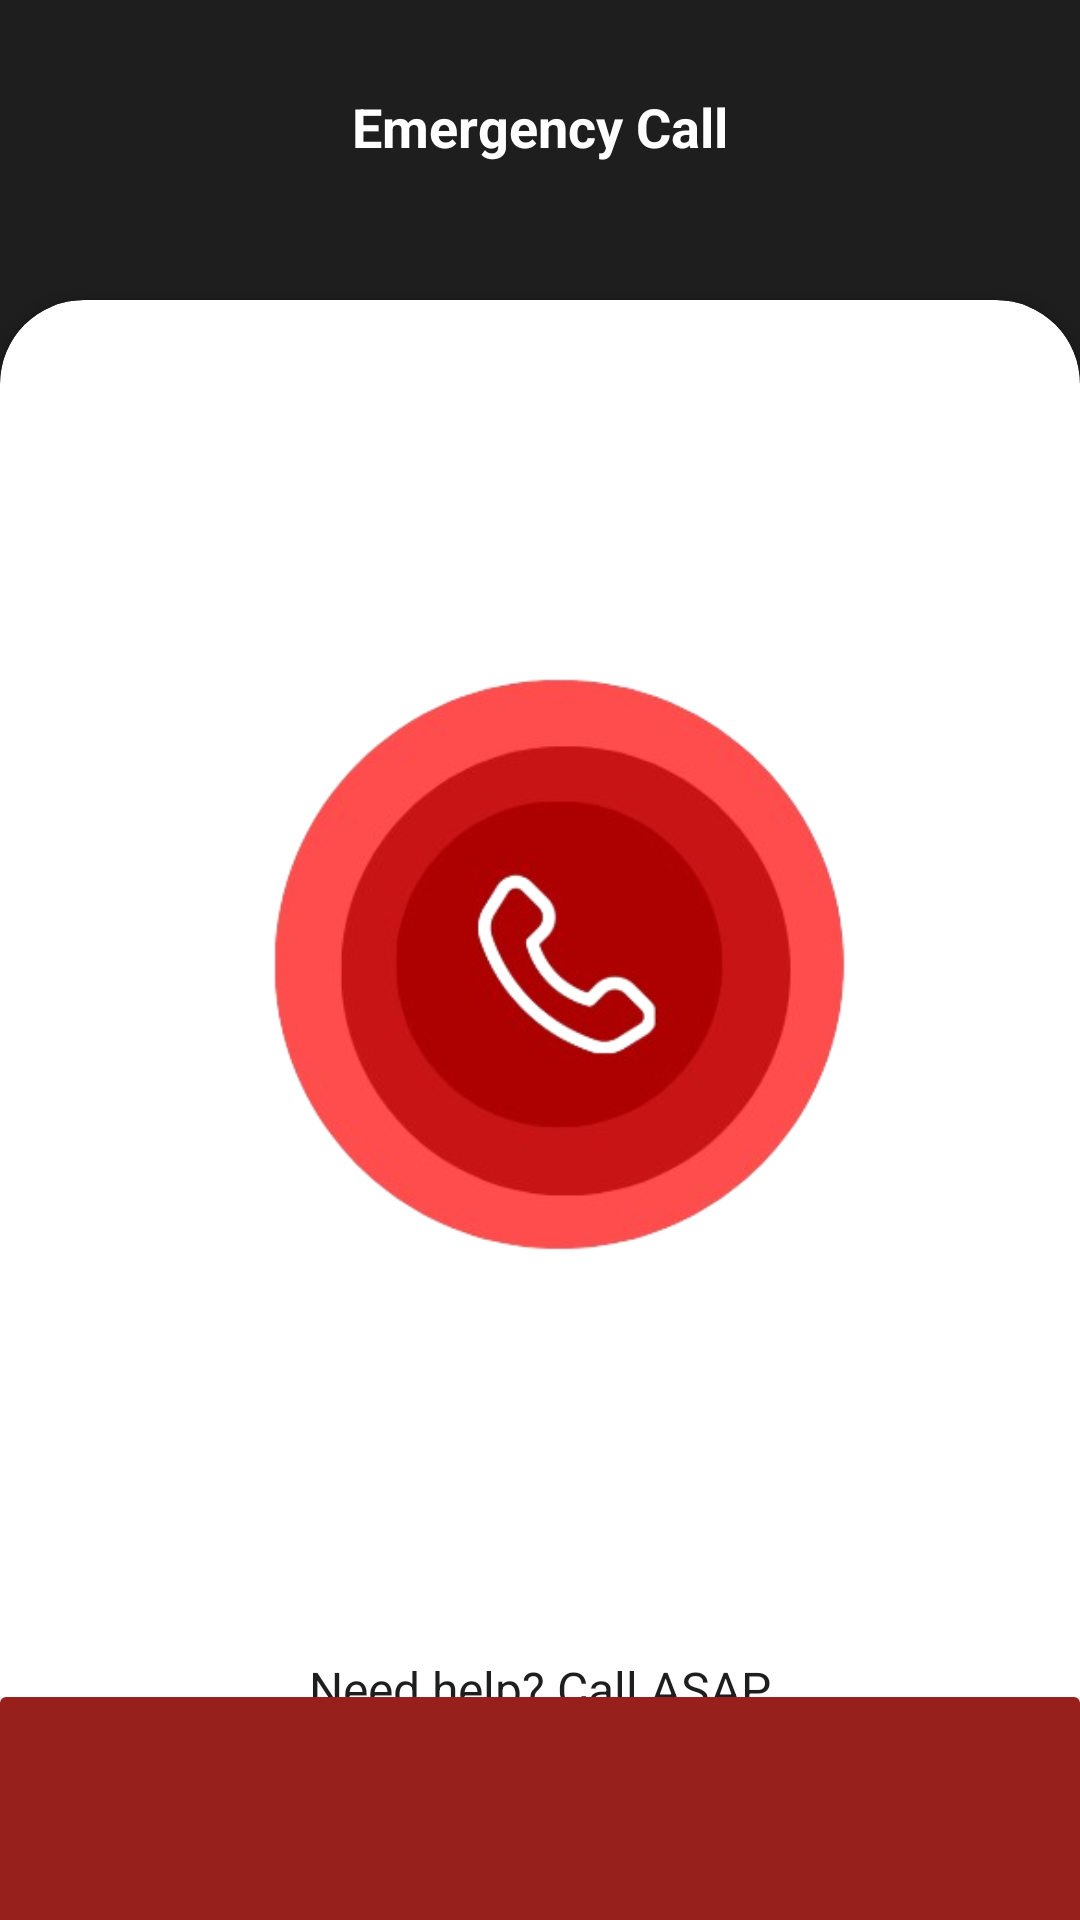

Write the Android layout XML for this screen, with the resource values it uses.
<!-- AndroidManifest.xml: application theme Theme.Group03 -->
<!-- res/layout/activity_emergency_call.xml -->
<?xml version="1.0" encoding="utf-8"?>
<RelativeLayout xmlns:android="http://schemas.android.com/apk/res/android"
    xmlns:app="http://schemas.android.com/apk/res-auto"
    xmlns:tools="http://schemas.android.com/tools"
    android:id="@+id/main"
    android:layout_width="match_parent"
    android:layout_height="match_parent"
    android:background="@color/black"
    tools:context=".emergencyCall">

    <androidx.cardview.widget.CardView
        android:layout_width="match_parent"
        android:layout_height="match_parent"
        android:layout_marginTop="100dp"
        android:layout_alignParentBottom="true"
        app:cardCornerRadius="28dp"
        android:layout_marginBottom="-20dp">

        <LinearLayout
            android:layout_width="match_parent"
            android:layout_height="match_parent"
            android:gravity="center"
            android:orientation="vertical"
            android:padding="28dp">

            
            <ImageButton
                android:id="@+id/call_background"
                android:layout_width="250dp"
                android:layout_height="250dp"
                android:layout_centerHorizontal="true"
                android:src="@drawable/emergency_call"
                android:contentDescription="Emergency call background"
                android:scaleType="centerCrop"
                android:adjustViewBounds="true"
                android:layout_marginLeft="13dp"
                android:layout_marginBottom="100dp"
                android:onClick="initiateCall"
                android:background="@android:color/transparent"
                android:padding="0dp"
                tools:ignore="OnClick" />

            
            <TextView
                android:id="@+id/subtitle"
                android:layout_width="wrap_content"
                android:layout_height="wrap_content"
                android:layout_marginTop="16dp"
                android:text="Need help? Call ASAP"
                android:textColor="@color/black"
                android:textSize="16sp" />
        </LinearLayout>
    </androidx.cardview.widget.CardView>

    
    <Button
        android:id="@+id/btnBackpC"
        android:layout_width="64dp"
        android:layout_height="64dp"
        android:layout_marginTop="40dp"
        style="@style/Widget.MaterialComponents.ExtendedFloatingActionButton.Icon"
        app:icon="@drawable/back_icon"

        android:background="@android:color/transparent"
        />

    
    <TextView
        android:id="@+id/title"
        android:layout_width="wrap_content"
        android:layout_height="wrap_content"
        android:layout_centerHorizontal="true"
        android:layout_marginTop="30dp"
        android:text="Emergency Call"
        android:textColor="#FFFFFF"
        android:textSize="18sp"
        android:textStyle="bold" />

    
    <androidx.cardview.widget.CardView
        android:layout_width="match_parent"
        android:layout_height="wrap_content"
        android:layout_alignParentBottom="true"
        android:layout_marginBottom="-25dp">

        <LinearLayout
            android:layout_width="match_parent"
            android:layout_height="wrap_content"
            android:orientation="horizontal"
            android:gravity="left"
            android:padding="10dp"
            android:background="@color/header"
            android:layout_marginBottom="15dp">

            <Button
                android:layout_width="64dp"
                android:layout_height="64dp"
                style="@style/Widget.MaterialComponents.ExtendedFloatingActionButton.Icon"
                app:icon="@drawable/home"
                android:onClick="report_page"
                android:background="@android:color/transparent" />

            <View
                android:layout_width="20dp"
                android:layout_height="0dp" />

            <Button
                android:layout_width="64dp"
                android:layout_height="64dp"
                style="@style/Widget.MaterialComponents.ExtendedFloatingActionButton.Icon"
                app:icon="@drawable/baseline_call_24"
                android:onClick="report_page"
                android:background="@android:color/transparent" />

            <View
                android:layout_width="20dp"
                android:layout_height="0dp" />

            <Button
                android:layout_width="64dp"
                android:layout_height="64dp"
                style="@style/Widget.MaterialComponents.ExtendedFloatingActionButton.Icon"
                app:icon="@drawable/baseline_add_24"
                android:onClick="report_page"
                android:background="@android:color/transparent" />

            <View
                android:layout_width="20dp"
                android:layout_height="0dp" />

            <Button
                android:layout_width="64dp"
                android:layout_height="64dp"
                style="@style/Widget.MaterialComponents.ExtendedFloatingActionButton.Icon"
                app:icon="@drawable/info"
                android:onClick="report_page"
                android:background="@android:color/transparent" />

            <View
                android:layout_width="20dp"
                android:layout_height="0dp" />

            <Button
                android:layout_width="64dp"
                android:layout_height="64dp"
                style="@style/Widget.MaterialComponents.ExtendedFloatingActionButton.Icon"
                app:icon="@drawable/baseline_person_24"
                android:onClick="report_page"
                android:background="@android:color/transparent" />
        </LinearLayout>
    </androidx.cardview.widget.CardView>

</RelativeLayout>
<!-- resources referenced by this layout -->
<resources>
  <color name="black">#1E1E1E</color>
  <color name="header">#98201C</color>
  <!-- drawable baseline_call_24 (drawable) -->
  <vector xmlns:android="http://schemas.android.com/apk/res/android" android:height="24dp" android:tint="#FCFCFC" android:viewportHeight="24" android:viewportWidth="24" android:width="24dp">
        
      <path android:fillColor="@android:color/white" android:pathData="M20.01,15.38c-1.23,0 -2.42,-0.2 -3.53,-0.56 -0.35,-0.12 -0.74,-0.03 -1.01,0.24l-1.57,1.97c-2.83,-1.35 -5.48,-3.9 -6.89,-6.83l1.95,-1.66c0.27,-0.28 0.35,-0.67 0.24,-1.02 -0.37,-1.11 -0.56,-2.3 -0.56,-3.53 0,-0.54 -0.45,-0.99 -0.99,-0.99H4.19C3.65,3 3,3.24 3,3.99 3,13.28 10.73,21 20.01,21c0.71,0 0.99,-0.63 0.99,-1.18v-3.45c0,-0.54 -0.45,-0.99 -0.99,-0.99z"/>
      
  </vector>
  <!-- drawable emergency_call: png bitmap (drawable, 71547 bytes) -->
  <!-- drawable info (drawable) -->
  <vector xmlns:android="http://schemas.android.com/apk/res/android" android:height="24dp" android:tint="#FCFCFC" android:viewportHeight="24" android:viewportWidth="24" android:width="24dp">
        
      <path android:fillColor="@android:color/white" android:pathData="M12,2C6.48,2 2,6.48 2,12s4.48,10 10,10 10,-4.48 10,-10S17.52,2 12,2zM13,17h-2v-6h2v6zM13,9h-2L11,7h2v2z"/>
      
  </vector>
  <style name="Theme.Group03" parent="Base.Theme.Group03" />
  <style name="Base.Theme.Group03" parent="Theme.Material3.DayNight.NoActionBar">
          
          <item name="colorPrimary">@color/black</item>
          <item name="colorPrimaryVariant">@color/white</item>
  
      </style>
  <color name="white">#FFFFFFFF</color>
</resources>
